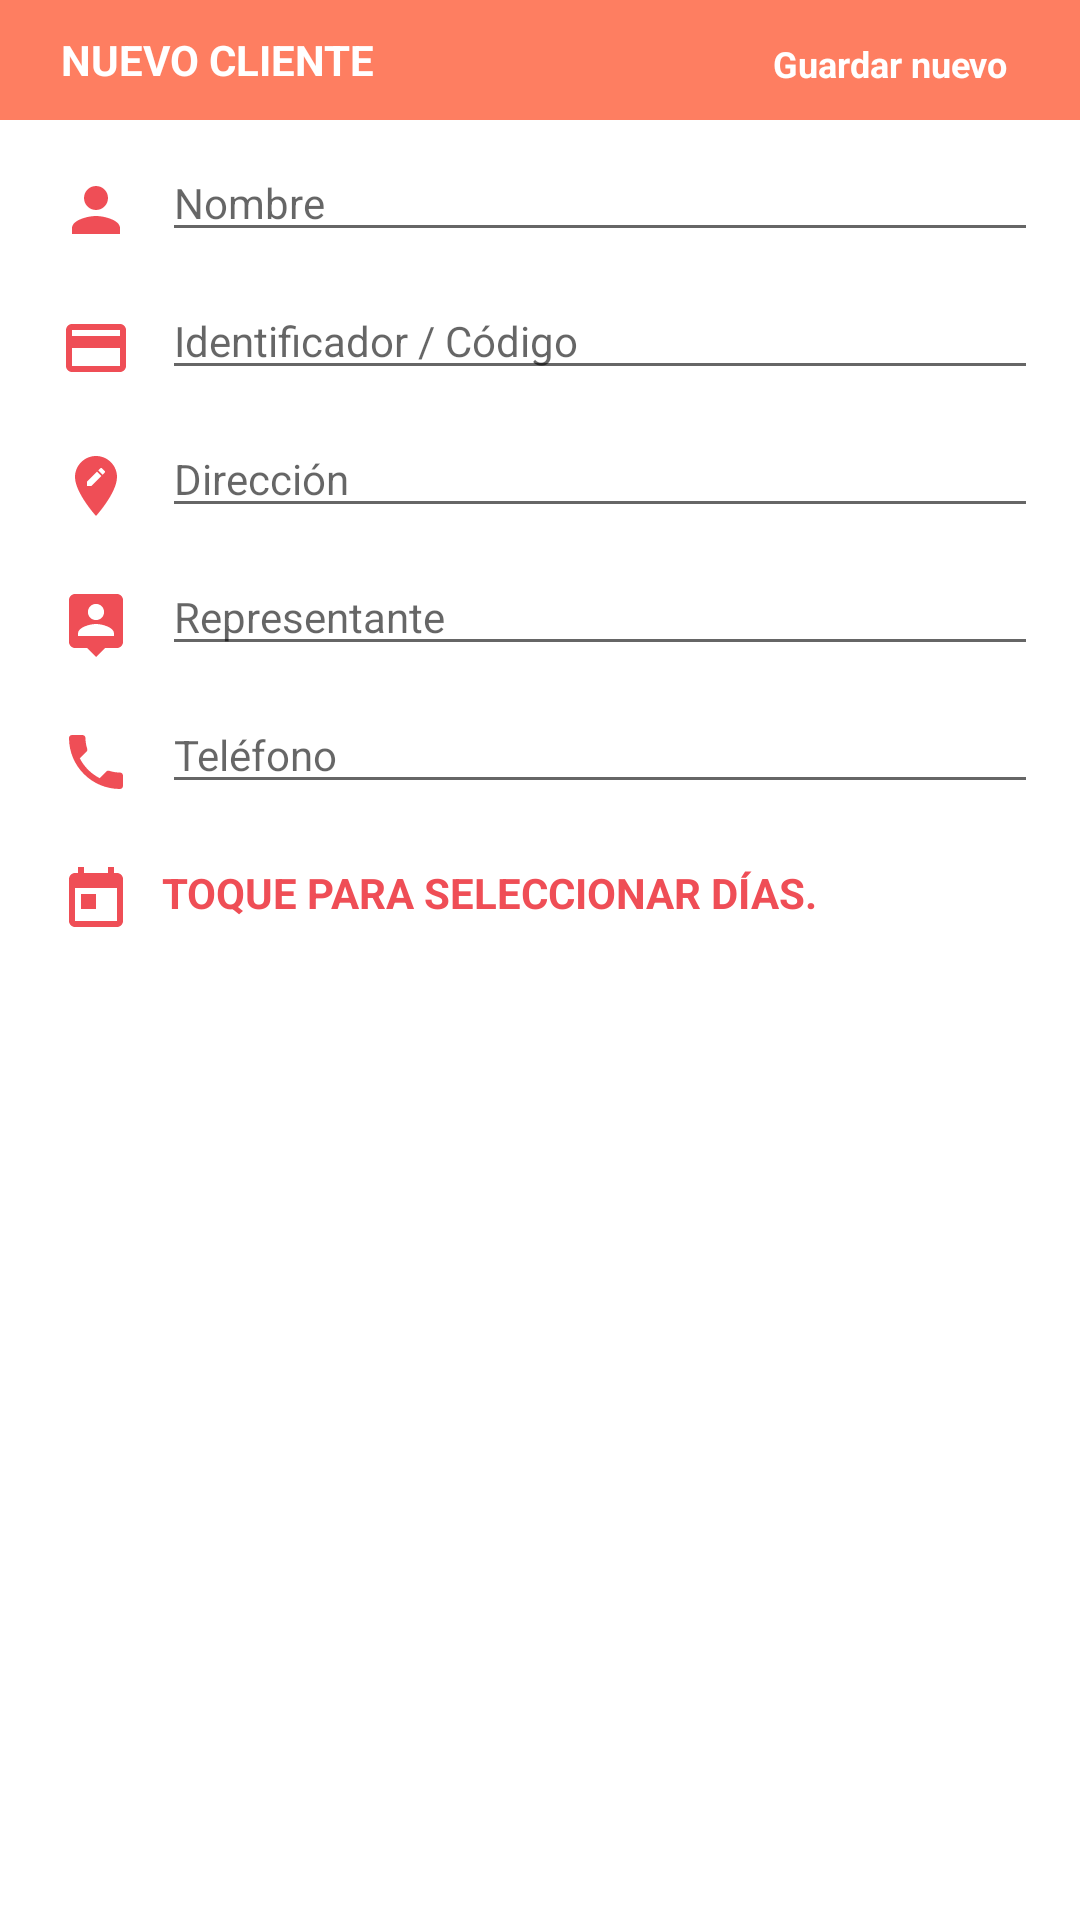

Android layout source for this screen:
<!-- AndroidManifest.xml: application theme AppTheme -->
<!-- res/layout/fragment_add_customer.xml -->
<?xml version="1.0" encoding="utf-8"?>
<RelativeLayout xmlns:android="http://schemas.android.com/apk/res/android"
    xmlns:app="http://schemas.android.com/apk/res-auto"
    android:id="@+id/relative_layout"
    android:layout_width="match_parent"
    android:layout_height="match_parent"
    android:background="#fff"
    android:orientation="vertical">

    <RelativeLayout
        android:id="@+id/customerHead"
        android:layout_width="match_parent"
        android:layout_height="40dp"
        android:layout_alignParentStart="true"
        android:layout_marginBottom="5dp"
        android:background="@color/colorPrimaryBright">


        <TextView
            android:id="@+id/total_visited_day"
            android:layout_width="wrap_content"
            android:layout_height="wrap_content"
            android:layout_centerVertical="true"
            android:layout_marginLeft="20dp"
            android:gravity="center"
            android:text="NUEVO CLIENTE"
            android:textColor="@android:color/white"
            android:textStyle="bold" />

        <RelativeLayout
            android:id="@+id/layout_save_customer"
            android:layout_width="139dp"
            android:layout_height="wrap_content"
            android:layout_marginLeft="200dp"
            android:layout_marginTop="10dp">

            <TextView
                android:id="@+id/textView2"
                android:layout_width="wrap_content"
                android:layout_height="wrap_content"
                android:layout_alignParentEnd="true"
                android:layout_alignParentRight="true"
                android:layout_marginTop="3dp"
                android:layout_marginEnd="3dp"
                android:layout_marginRight="3dp"
                android:text="Guardar nuevo"
                android:textColor="@android:color/white"
                android:textSize="12sp"
                android:textStyle="bold" />

            <ImageButton
                android:id="@+id/imageButton2"
                android:layout_width="wrap_content"
                android:layout_height="wrap_content"
                android:layout_alignParentTop="true"
                android:layout_alignParentEnd="true"
                android:layout_alignParentRight="true"
                android:layout_marginTop="0dp"
                android:layout_marginEnd="89dp"
                android:layout_marginRight="89dp"
                android:background="@android:color/transparent"
                app:srcCompat="@drawable/ic_save_white" />

        </RelativeLayout>


    </RelativeLayout>


    <LinearLayout
        android:layout_width="match_parent"
        android:layout_height="wrap_content"
        android:layout_marginBottom="5dp"
        android:layout_below="@+id/customerHead"
        android:orientation="vertical">

        <TableRow
            android:id="@+id/row_date_start"
            android:layout_width="fill_parent"
            android:layout_height="wrap_content"
            android:layout_below="@+id/row_chekbox"
            android:layout_marginLeft="20dp"
            android:layout_marginTop="3dp"
            android:layout_marginRight="14dp">

            <ImageView
                android:id="@+id/time_start"
                android:layout_width="wrap_content"
                android:layout_height="wrap_content"
                android:layout_marginTop="10dp"
                app:srcCompat="@drawable/ic_person_profile" />

            <EditText
                android:id="@+id/tx_input_username"
                android:layout_width="match_parent"
                android:layout_height="wrap_content"
                android:layout_marginLeft="10dp"
                android:ems="10"
                android:hint="Nombre"
                android:textSize="14sp" />

        </TableRow>

        <TableRow
            android:id="@+id/row_date__end"
            android:layout_width="fill_parent"
            android:layout_height="wrap_content"
            android:layout_below="@+id/row_chekbox"
            android:layout_marginLeft="20dp"
            android:layout_marginTop="10dp"
            android:layout_marginRight="14dp">

            <ImageView
                android:id="@+id/imageView"
                android:layout_width="wrap_content"
                android:layout_height="wrap_content"
                android:layout_marginTop="10dp"
                app:srcCompat="@drawable/ic_profile_code" />

            <EditText
                android:id="@+id/tx_input_code"
                android:layout_width="match_parent"
                android:layout_height="wrap_content"
                android:layout_marginLeft="10dp"
                android:ems="10"
                android:hint="Identificador / Código"
                android:textSize="14sp" />

        </TableRow>

        <TableRow
            android:id="@+id/row_new_fields"
            android:layout_width="fill_parent"
            android:layout_height="wrap_content"
            android:layout_below="@+id/row_date__end"
            android:layout_marginLeft="20dp"
            android:layout_marginTop="10dp"
            android:layout_marginRight="14dp">

            <ImageView
                android:id="@+id/image_fields"
                android:layout_width="wrap_content"
                android:layout_height="wrap_content"
                android:layout_marginTop="10dp"
                app:srcCompat="@drawable/ic_address_customer" />

            <EditText
                android:id="@+id/tx_input_address"
                android:layout_width="match_parent"
                android:layout_height="wrap_content"
                android:layout_marginLeft="10dp"
                android:ems="10"
                android:hint="Dirección"
                android:textSize="14sp" />
        </TableRow>

        <TableRow
            android:id="@+id/row_new_representant"
            android:layout_width="fill_parent"
            android:layout_height="wrap_content"
            android:layout_below="@+id/row_new_fields"
            android:layout_marginLeft="20dp"
            android:layout_marginTop="10dp"
            android:layout_marginRight="14dp">

            <ImageView
                android:id="@+id/image_representant"
                android:layout_width="wrap_content"
                android:layout_height="wrap_content"
                android:layout_marginTop="10dp"
                app:srcCompat="@drawable/ic_representant" />

            <EditText
                android:id="@+id/tx_input_representant"
                android:layout_width="match_parent"
                android:layout_height="wrap_content"
                android:layout_marginLeft="10dp"
                android:ems="10"
                android:hint="Representante"
                android:textSize="14sp" />
        </TableRow>

        <TableRow
            android:id="@+id/row_phone"
            android:layout_width="fill_parent"
            android:layout_height="wrap_content"
            android:layout_below="@+id/row_new_representant"
            android:layout_marginLeft="20dp"
            android:layout_marginTop="10dp"
            android:layout_marginRight="14dp">

            <ImageView
                android:id="@+id/image_phone"
                android:layout_width="wrap_content"
                android:layout_height="wrap_content"
                android:layout_marginTop="10dp"
                app:srcCompat="@drawable/ic_local_phone_black_24dp" />

            <EditText
                android:id="@+id/tx_input_phone"
                android:layout_width="match_parent"
                android:layout_height="wrap_content"
                android:layout_marginLeft="10dp"
                android:ems="10"
                android:hint="Teléfono"
                android:inputType="number"
                android:textSize="14sp" />
        </TableRow>

        <TableRow
            android:id="@+id/row_days"
            android:layout_width="fill_parent"
            android:layout_height="wrap_content"
            android:layout_below="@+id/row_phone"
            android:layout_marginLeft="20dp"
            android:layout_marginTop="10dp"
            android:layout_marginRight="14dp">

            <ImageView
                android:id="@+id/image_days"
                android:layout_width="wrap_content"
                android:layout_height="wrap_content"
                android:layout_marginTop="10dp"
                app:srcCompat="@drawable/ic_days" />

            <TextView
                android:id="@+id/tx_select_days"
                android:layout_width="match_parent"
                android:layout_height="wrap_content"
                android:layout_marginLeft="10dp"
                android:layout_marginTop="10dp"
                android:text="Toque para seleccionar días."
                android:textAllCaps="true"
                android:textColor="@color/colorAccent"
                android:textStyle="bold" />

        </TableRow>

    </LinearLayout>

</RelativeLayout>
<!-- resources referenced by this layout -->
<resources>
  <color name="colorAccent">#EF4E56</color>
  <color name="colorPrimaryBright">#fe7e61</color>
  <!-- drawable ic_address_customer (drawable) -->
  <vector android:height="24dp" android:tint="#EF4E56"
      android:viewportHeight="24.0" android:viewportWidth="24.0"
      android:width="24dp" xmlns:android="http://schemas.android.com/apk/res/android">
      <path android:fillColor="#FF000000" android:pathData="M12,2C8.14,2 5,5.14 5,9c0,5.25 7,13 7,13s7,-7.75 7,-13c0,-3.86 -3.14,-7 -7,-7zM10.44,12L9,12v-1.44l3.35,-3.34 1.43,1.43L10.44,12zM14.89,7.55l-0.7,0.7 -1.44,-1.44 0.7,-0.7c0.15,-0.15 0.39,-0.15 0.54,0l0.9,0.9c0.15,0.15 0.15,0.39 0,0.54z"/>
  </vector>
  <!-- drawable ic_days (drawable) -->
  <vector android:height="24dp" android:tint="#EF4E56"
      android:viewportHeight="24.0" android:viewportWidth="24.0"
      android:width="24dp" xmlns:android="http://schemas.android.com/apk/res/android">
      <path android:fillColor="#FF000000" android:pathData="M19,3h-1L18,1h-2v2L8,3L8,1L6,1v2L5,3c-1.11,0 -1.99,0.9 -1.99,2L3,19c0,1.1 0.89,2 2,2h14c1.1,0 2,-0.9 2,-2L21,5c0,-1.1 -0.9,-2 -2,-2zM19,19L5,19L5,8h14v11zM7,10h5v5L7,15z"/>
  </vector>
  <!-- drawable ic_local_phone_black_24dp (drawable) -->
  <vector android:height="24dp" android:tint="#EF4E56"
      android:viewportHeight="24.0" android:viewportWidth="24.0"
      android:width="24dp" xmlns:android="http://schemas.android.com/apk/res/android">
      <path android:fillColor="#FF000000" android:pathData="M6.62,10.79c1.44,2.83 3.76,5.14 6.59,6.59l2.2,-2.2c0.27,-0.27 0.67,-0.36 1.02,-0.24 1.12,0.37 2.33,0.57 3.57,0.57 0.55,0 1,0.45 1,1V20c0,0.55 -0.45,1 -1,1 -9.39,0 -17,-7.61 -17,-17 0,-0.55 0.45,-1 1,-1h3.5c0.55,0 1,0.45 1,1 0,1.25 0.2,2.45 0.57,3.57 0.11,0.35 0.03,0.74 -0.25,1.02l-2.2,2.2z"/>
  </vector>
  <!-- drawable ic_person_profile (drawable) -->
  <vector android:height="24dp" android:tint="#EF4E56"
      android:viewportHeight="24.0" android:viewportWidth="24.0"
      android:width="24dp" xmlns:android="http://schemas.android.com/apk/res/android">
      <path android:fillColor="#FF000000" android:pathData="M12,12c2.21,0 4,-1.79 4,-4s-1.79,-4 -4,-4 -4,1.79 -4,4 1.79,4 4,4zM12,14c-2.67,0 -8,1.34 -8,4v2h16v-2c0,-2.66 -5.33,-4 -8,-4z"/>
  </vector>
  <!-- drawable ic_profile_code (drawable) -->
  <vector xmlns:android="http://schemas.android.com/apk/res/android"
      android:width="24dp"
      android:height="24dp"
      android:viewportWidth="24.0"
      android:viewportHeight="24.0">
      <path
          android:fillColor="@color/colorAccent"
          android:pathData="M20,4L4,4c-1.11,0 -1.99,0.89 -1.99,2L2,18c0,1.11 0.89,2 2,2h16c1.11,0 2,-0.89 2,-2L22,6c0,-1.11 -0.89,-2 -2,-2zM20,18L4,18v-6h16v6zM20,8L4,8L4,6h16v2z"/>
  </vector>
  <!-- drawable ic_representant (drawable) -->
  <vector android:height="24dp" android:tint="#EF4E56"
      android:viewportHeight="24.0" android:viewportWidth="24.0"
      android:width="24dp" xmlns:android="http://schemas.android.com/apk/res/android">
      <path android:fillColor="#FF000000" android:pathData="M19,2L5,2c-1.11,0 -2,0.9 -2,2v14c0,1.1 0.89,2 2,2h4l3,3 3,-3h4c1.1,0 2,-0.9 2,-2L21,4c0,-1.1 -0.9,-2 -2,-2zM12,5.3c1.49,0 2.7,1.21 2.7,2.7 0,1.49 -1.21,2.7 -2.7,2.7 -1.49,0 -2.7,-1.21 -2.7,-2.7 0,-1.49 1.21,-2.7 2.7,-2.7zM18,16L6,16v-0.9c0,-2 4,-3.1 6,-3.1s6,1.1 6,3.1v0.9z"/>
  </vector>
  <style name="AppTheme" parent="Theme.AppCompat.Light.DarkActionBar">
          
          <item name="colorPrimary">@color/colorPrimary</item>
          <item name="colorPrimaryDark">@color/colorPrimaryDark</item>
          <item name="colorAccent">@color/colorAccent</item>
      </style>
  <color name="colorPrimary">#C23838</color>
  <color name="colorPrimaryDark">#4b3235</color>
</resources>
